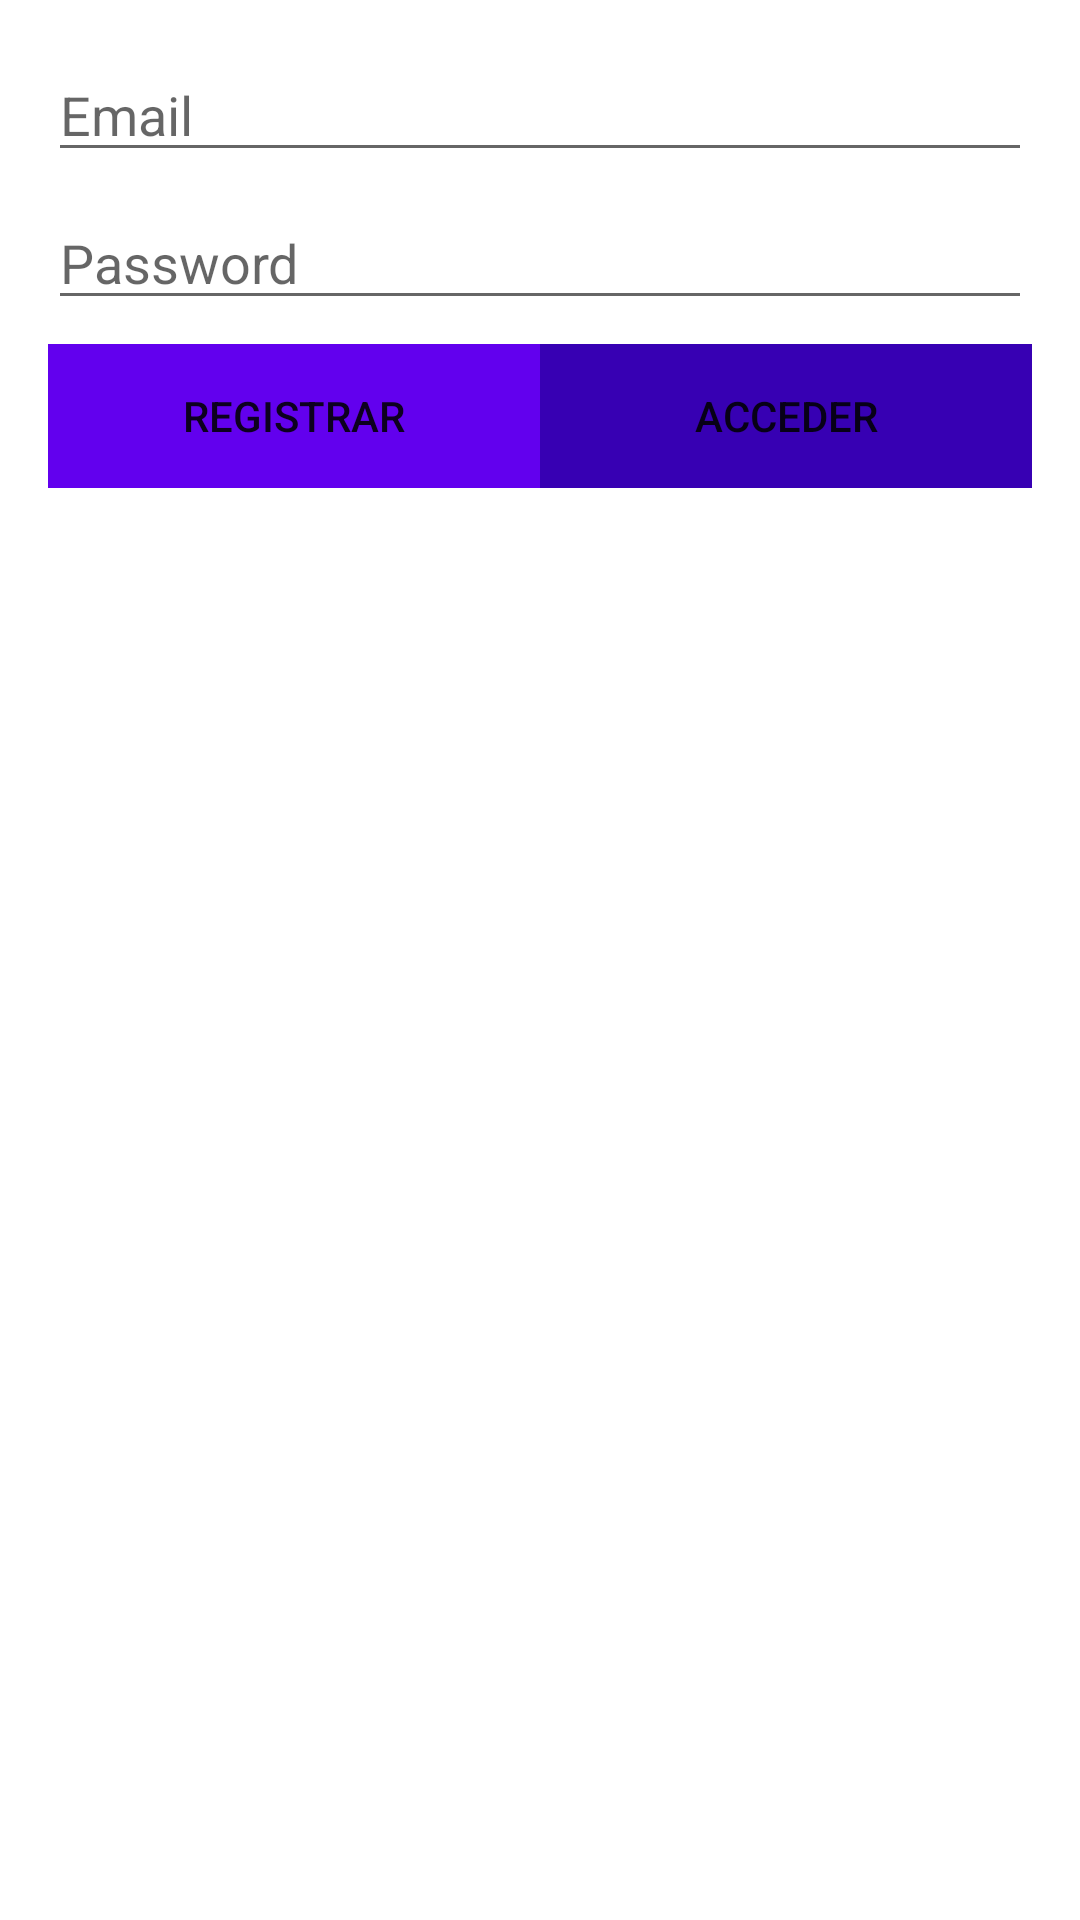

Layout XML and referenced resources for this Android screen:
<!-- AndroidManifest.xml: application theme Theme.TrainerApp -->
<!-- res/layout/activity_auth.xml -->
<?xml version="1.0" encoding="utf-8"?>
<androidx.constraintlayout.widget.ConstraintLayout xmlns:android="http://schemas.android.com/apk/res/android"
    xmlns:app="http://schemas.android.com/apk/res-auto"
    xmlns:tools="http://schemas.android.com/tools"
    android:layout_width="match_parent"
    android:layout_height="match_parent"
    tools:context=".view.AuthActivity">

    <LinearLayout
        android:layout_width="0dp"
        android:layout_height="wrap_content"
        android:layout_marginStart="16dp"
        android:layout_marginTop="16dp"
        android:layout_marginEnd="16dp"
        android:orientation="vertical"
        app:layout_constraintEnd_toEndOf="parent"
        app:layout_constraintStart_toStartOf="parent"
        app:layout_constraintTop_toTopOf="parent">

        <EditText
            android:id="@+id/emailEditText"
            android:layout_width="match_parent"
            android:layout_height="wrap_content"
            android:ems="10"
            android:hint="Email"
            android:inputType="textEmailAddress" />

        <Space
            android:layout_width="match_parent"
            android:layout_height="8dp" />

        <EditText
            android:id="@+id/passwordEditText"
            android:layout_width="match_parent"
            android:layout_height="wrap_content"
            android:ems="10"
            android:hint="Password"
            android:inputType="textPassword"
            tools:ignore="HardcodedText" />

        <Space
            android:layout_width="match_parent"
            android:layout_height="8dp" />

        <LinearLayout
            android:layout_width="match_parent"
            android:layout_height="match_parent"
            android:orientation="horizontal">

            <Button
                android:id="@+id/signInButton"
                android:layout_width="wrap_content"
                android:layout_height="wrap_content"
                android:layout_weight="1"
                android:text="Registrar"
                android:background="@color/colorPrimary"/>

            <Button
                android:id="@+id/logInButton"
                android:layout_width="wrap_content"
                android:layout_height="wrap_content"
                android:layout_weight="1"
                android:text="Acceder"
                android:background="@color/colorPrimaryDark"/>
        </LinearLayout>
    </LinearLayout>
</androidx.constraintlayout.widget.ConstraintLayout>
<!-- resources referenced by this layout -->
<resources>
  <style name="Theme.TrainerApp" parent="Theme.MaterialComponents.DayNight.DarkActionBar">
          
          <item name="colorPrimary">@color/purple_500</item>
          <item name="colorPrimaryVariant">@color/purple_700</item>
          <item name="colorOnPrimary">@color/white</item>
          
          <item name="colorSecondary">@color/teal_200</item>
          <item name="colorSecondaryVariant">@color/teal_700</item>
          <item name="colorOnSecondary">@color/black</item>
          
          <item name="android:statusBarColor">?attr/colorPrimaryVariant</item>
          
      </style>
  <!-- not gathered from this repository: default colours our renderer supplied (Android Studio template values) -->
  <color name="purple_500">#FF6200EE</color>
  <color name="purple_700">#FF3700B3</color>
  <color name="teal_200">#FF03DAC5</color>
  <color name="teal_700">#FF018786</color>
  <color name="black">#FF000000</color>
  <color name="white">#FFFFFFFF</color>
  <color name="colorPrimary">#FF6200EE</color>
  <color name="colorPrimaryDark">#FF3700B3</color>
</resources>
